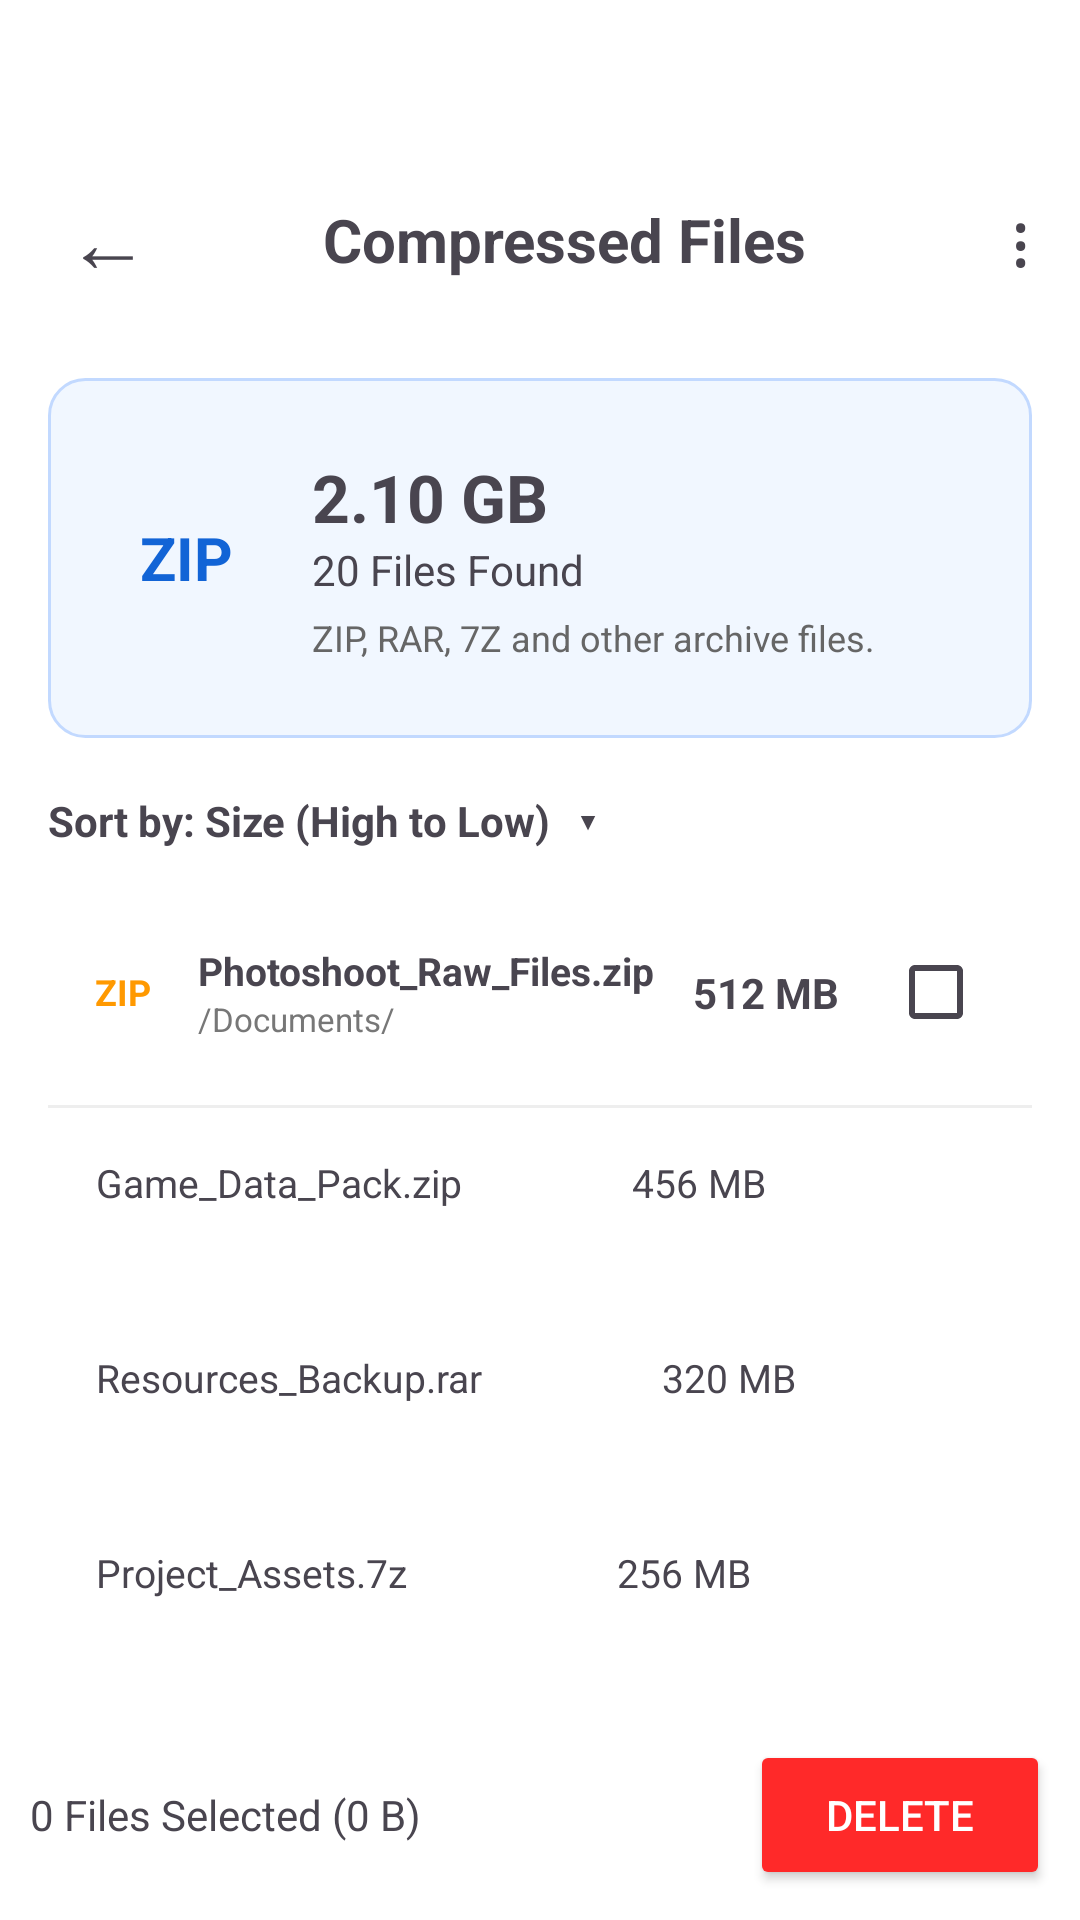

Layout XML and referenced resources for this Android screen:
<!-- AndroidManifest.xml: application theme Theme.AutoFileManager -->
<!-- res/layout/activity_compressed_file.xml -->
<?xml version="1.0" encoding="utf-8"?>
<LinearLayout xmlns:android="http://schemas.android.com/apk/res/android"
    android:layout_width="match_parent"
    android:layout_height="match_parent"
    android:orientation="vertical"
    android:background="#FFFFFF">

    
    <LinearLayout
        android:layout_width="match_parent"
        android:layout_height="60dp"
        android:gravity="center_vertical"
        android:paddingStart="16dp"
        android:layout_marginTop="50dp">

        <TextView
            android:id="@+id/BackButton"
            android:layout_width="40dp"
            android:layout_height="40dp"
            android:text="←"
            android:textSize="28sp"
            android:gravity="center"/>

        <TextView
            android:layout_width="0dp"
            android:layout_weight="1"
            android:layout_height="wrap_content"
            android:text="Compressed Files"
            android:textSize="20sp"
            android:textStyle="bold"
            android:gravity="center"/>

        <TextView
            android:text="⋮"
            android:textSize="24sp"
            android:gravity="center"
            android:layout_width="40dp"
            android:layout_height="40dp"/>

    </LinearLayout>

    <ScrollView
        android:layout_width="match_parent"
        android:layout_height="0dp"
        android:layout_weight="1"
        android:scrollbars="none">

        <LinearLayout
            android:layout_width="match_parent"
            android:layout_height="wrap_content"
            android:orientation="vertical"
            android:padding="16dp">

            
            <LinearLayout
                android:layout_width="match_parent"
                android:layout_height="120dp"
                android:gravity="center_vertical"
                android:padding="16dp"
                android:background="@drawable/bg_blue_card">

                <TextView
                    android:text="ZIP"
                    android:textSize="20sp"
                    android:textStyle="bold"
                    android:textColor="#1264D6"
                    android:gravity="center"
                    android:layout_width="60dp"
                    android:layout_height="60dp"/>

                <LinearLayout
                    android:orientation="vertical"
                    android:paddingStart="12dp"
                    android:layout_width="0dp"
                    android:layout_weight="1"
                    android:layout_height="wrap_content">

                    <TextView
                        android:text="2.10 GB"
                        android:textSize="22sp"
                        android:textStyle="bold"
                        android:layout_width="wrap_content"
                        android:layout_height="wrap_content"/>

                    <TextView
                        android:text="20 Files Found"
                        android:textSize="14sp"
                        android:layout_width="wrap_content"
                        android:layout_height="wrap_content"/>

                    <TextView
                        android:text="ZIP, RAR, 7Z and other archive files."
                        android:textSize="12sp"
                        android:textColor="#666666"
                        android:layout_marginTop="5dp"
                        android:layout_width="wrap_content"
                        android:layout_height="wrap_content"/>

                </LinearLayout>

            </LinearLayout>

            <TextView
                android:text="Sort by: Size (High to Low)   ▾"
                android:textSize="14sp"
                android:textStyle="bold"
                android:paddingTop="18dp"
                android:paddingBottom="10dp"
                android:layout_width="match_parent"
                android:layout_height="wrap_content"/>

            
            <LinearLayout
                android:layout_width="match_parent"
                android:layout_height="75dp"
                android:gravity="center_vertical">

                <TextView
                    android:text="ZIP"
                    android:textSize="12sp"
                    android:textStyle="bold"
                    android:textColor="#FF9900"
                    android:gravity="center"
                    android:layout_width="50dp"
                    android:layout_height="50dp"/>

                <LinearLayout
                    android:orientation="vertical"
                    android:layout_width="0dp"
                    android:layout_weight="1"
                    android:layout_height="wrap_content">

                    <TextView
                        android:text="Photoshoot_Raw_Files.zip"
                        android:textStyle="bold"
                        android:textSize="13sp"
                        android:layout_width="match_parent"
                        android:layout_height="wrap_content"/>

                    <TextView
                        android:text="/Documents/"
                        android:textSize="11sp"
                        android:textColor="#777777"
                        android:layout_width="match_parent"
                        android:layout_height="wrap_content"/>

                </LinearLayout>

                <TextView
                    android:text="512 MB"
                    android:textStyle="bold"
                    android:layout_width="65dp"
                    android:layout_height="wrap_content"/>

                <CheckBox
                    android:layout_width="wrap_content"
                    android:layout_height="wrap_content"/>

            </LinearLayout>

            <View
                android:layout_width="match_parent"
                android:layout_height="1dp"
                android:background="#EEEEEE"/>

            <TextView
                android:text="Game_Data_Pack.zip                 456 MB"
                android:textSize="13sp"
                android:padding="16dp"
                android:layout_width="match_parent"
                android:layout_height="65dp"/>

            <TextView
                android:text="Resources_Backup.rar                  320 MB"
                android:textSize="13sp"
                android:padding="16dp"
                android:layout_width="match_parent"
                android:layout_height="65dp"/>

            <TextView
                android:text="Project_Assets.7z                     256 MB"
                android:textSize="13sp"
                android:padding="16dp"
                android:layout_width="match_parent"
                android:layout_height="65dp"/>

            <TextView
                android:text="Work_Files.zip                          210 MB"
                android:textSize="13sp"
                android:padding="16dp"
                android:layout_width="match_parent"
                android:layout_height="65dp"/>

        </LinearLayout>

    </ScrollView>

    <LinearLayout
        android:layout_width="match_parent"
        android:layout_height="70dp"
        android:padding="10dp"
        android:gravity="center_vertical">

        <TextView
            android:text="0 Files Selected (0 B)"
            android:layout_width="0dp"
            android:layout_weight="1"
            android:layout_height="wrap_content"/>

        <Button
            android:text="Delete"
            android:textColor="#FFFFFF"
            android:backgroundTint="#FF2929"
            android:layout_width="100dp"
            android:layout_height="50dp"/>

    </LinearLayout>

</LinearLayout>
<!-- resources referenced by this layout -->
<resources>
  <!-- drawable bg_blue_card (drawable) -->
  <?xml version="1.0" encoding="utf-8"?>
  <shape xmlns:android="http://schemas.android.com/apk/res/android"
      android:shape="rectangle">
  
      <solid android:color="#F1F7FF"/>
  
      <stroke
          android:width="1dp"
          android:color="#C2D9FF"/>
  
      <corners android:radius="12dp"/>
  
  </shape>
  <style name="Theme.AutoFileManager" parent="Base.Theme.AutoFileManager" />
  <style name="Base.Theme.AutoFileManager" parent="Theme.Material3.DayNight.NoActionBar">
          
          
      </style>
</resources>
